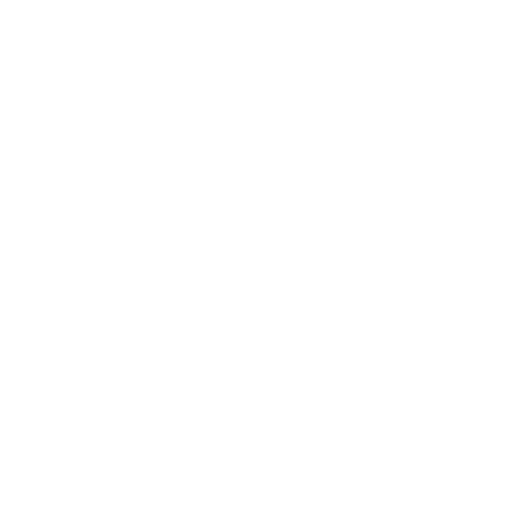
t = 0.00 s
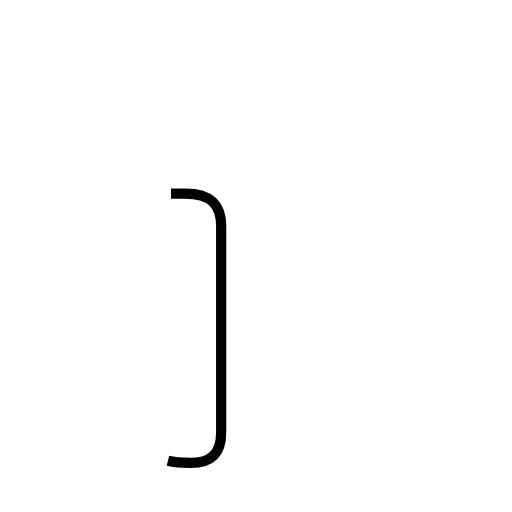
t = 1.02 s
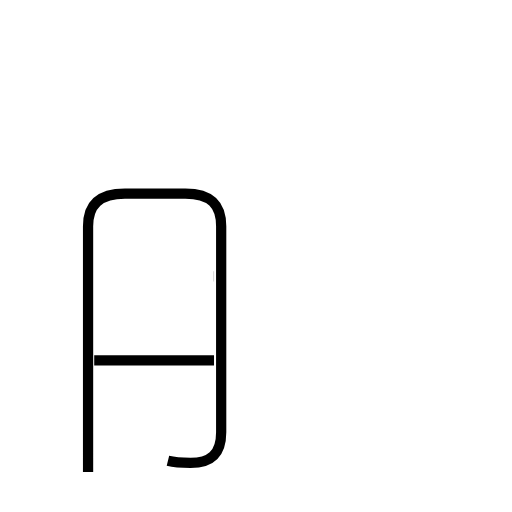
t = 2.40 s
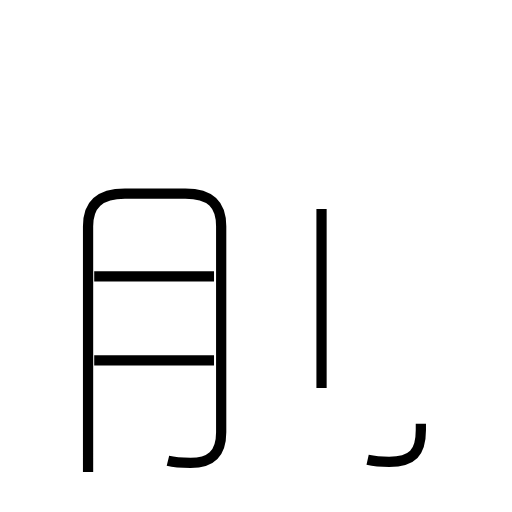
t = 3.51 s
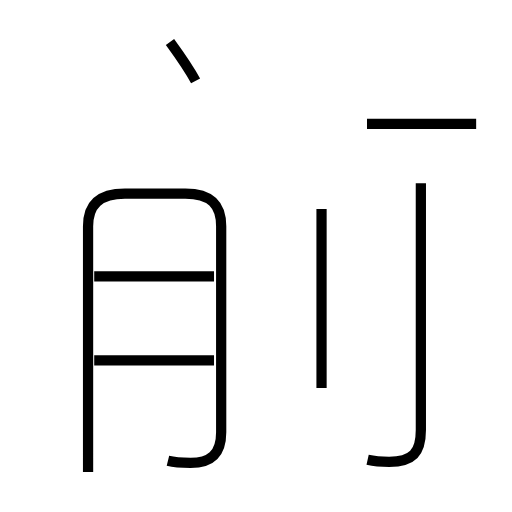
t = 4.67 s
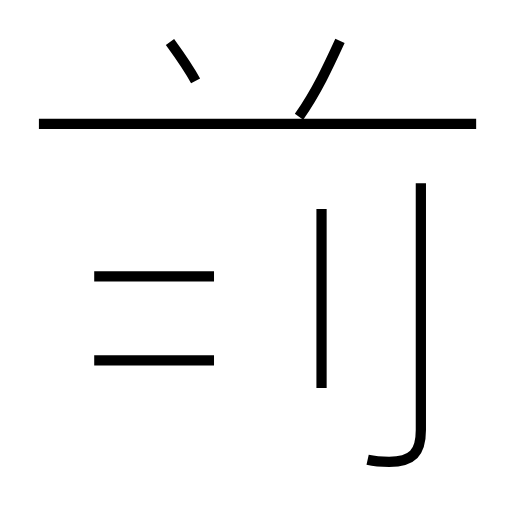
t = 5.88 s

The animated SVG that drew these frames (rendered in a browser with its animation timeline set to each time). Animation: 8 SMIL elements (animate=8); one cycle of 5.88 s.

<?xml version='1.0' encoding='utf-8'?>
<svg viewBox="0.0 -6.0 50.0 50.0" version="1.1" xmlns="http://www.w3.org/2000/svg"><rect x="-1000" y="-1000" width="2000" height="2000" stroke="white" fill="white" /><g style="fill:none;stroke:#000000;stroke-width:1"><path d="M 16.4 1.0 C 17.2 1.2 17.9 1.2 18.6 1.2 C 20.5 1.2 21.6 0.4 21.6 -1.8 L 21.6 -21.9 C 21.6 -24.0 20.6 -25.1 18.1 -25.1 L 12.2 -25.1 C 9.7 -25.1 8.6 -24.0 8.6 -21.9 L 8.6 2.1 " transform="translate(0.0 38.0)" stroke-dasharray="68.11801956133105" stroke-dashoffset="68.11801956133105"><animate attributeName="stroke-dashoffset" from="68.11801956133105" to="0" dur="2.0435405868399314s" begin="0s; anim_end.end" fill="freeze" id="anim0" /></path><path d="M 20.9 -8.8 L 9.2 -8.8 " transform="translate(0.0 38.0)" stroke-dasharray="11.7" stroke-dashoffset="11.7"><animate attributeName="stroke-dashoffset" from="11.7" to="0" dur="0.351s" begin="anim0.end" fill="freeze" id="anim1" /></path><path d="M 20.9 -17.0 L 9.2 -17.0 " transform="translate(0.0 38.0)" stroke-dasharray="11.7" stroke-dashoffset="11.7"><animate attributeName="stroke-dashoffset" from="11.7" to="0" dur="0.351s" begin="anim1.end" fill="freeze" id="anim2" /></path><path d="M 31.4 -6.1 L 31.4 -23.6 " transform="translate(0.0 38.0)" stroke-dasharray="17.5" stroke-dashoffset="17.5"><animate attributeName="stroke-dashoffset" from="17.5" to="0" dur="0.525s" begin="anim2.end" fill="freeze" id="anim3" /></path><path d="M 35.9 0.9 C 36.8 1.1 37.4 1.1 38.0 1.1 C 40.3 1.1 41.1 0.2 41.1 -2.0 L 41.1 -26.1 " transform="translate(0.0 38.0)" stroke-dasharray="31.336500974301494" stroke-dashoffset="31.336500974301494"><animate attributeName="stroke-dashoffset" from="31.336500974301494" to="0" dur="0.9400950292290448s" begin="anim3.end" fill="freeze" id="anim4" /></path><path d="M 19.1 -36.1 C 18.4 -37.4 17.4 -38.8 16.6 -39.9 " transform="translate(0.0 38.0)" stroke-dasharray="4.551984403049347" stroke-dashoffset="4.551984403049347"><animate attributeName="stroke-dashoffset" from="4.551984403049347" to="0" dur="0.1365595320914804s" begin="anim4.end" fill="freeze" id="anim5" /></path><path d="M 46.5 -31.9 L 3.8 -31.9 " transform="translate(0.0 38.0)" stroke-dasharray="42.7" stroke-dashoffset="42.7"><animate attributeName="stroke-dashoffset" from="42.7" to="0" dur="1.2810000000000001s" begin="anim5.end" fill="freeze" id="anim6" /></path><path d="M 29.2 -32.6 C 30.9 -35.0 32.1 -37.6 33.2 -40.0" transform="translate(0.0 38.0)" stroke-dasharray="8.425063758100526" stroke-dashoffset="8.425063758100526"><animate attributeName="stroke-dashoffset" from="8.425063758100526" to="0" dur="0.2527519127430158s" begin="anim6.end" fill="freeze" id="anim_end" /></path></g></svg>
